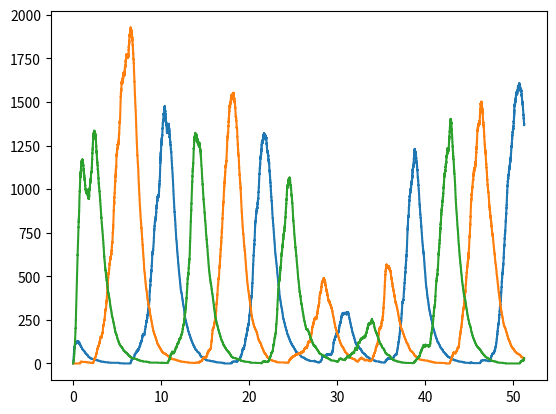

Python code for this plot:
import numpy as np
import matplotlib.pyplot as plt
import scipy as sp
from scipy.integrate import odeint
from scipy.integrate import solve_ivp
from scipy.signal import find_peaks
import math
# pip install numpy
# pip install matplotlib
# python -m pip install scipy

# following tutorial
# https://www.youtube.com/watch?v=MM3cBamj1Ms
#
# Book if you need help
# https://pythonnumericalmethods.studentorg.berkeley.edu/notebooks/chapter22.06-Python-ODE-Solvers.html



def dYdt(t, Y):
    m1 = (p[0] * (p[5] ** p[4])) / (p[5] ** p[4] + Y[5] ** p[4]) - Y[0] * (p[2] + p[3])
    p1 = Y[0] * p[1] - Y[1] * p[3]
    m2 = (p[0] * (p[5] ** p[4])) / (p[5] ** p[4] + Y[1] ** p[4]) - Y[2] * (p[2] + p[3])
    p2 = Y[2] * p[1] - Y[3] * p[3]
    m3 = (p[0] * (p[5] ** p[4])) / (p[5] ** p[4] + Y[3] ** p[4]) - Y[4] * (p[2] + p[3])
    p3 = Y[4] * p[1] - Y[5] * p[3]
    return [m1, p1, m2, p2, m3, p3]





# reactions: prod_m1, deg_m1, prod_P1, deg_P1, prod_m2, deg_m2, prod_P2, deg_P2, prod_m3, deg_m3,prod_P3, deg_P3
stoich_mat=[
    [1, -1, 0, 0, 0, 0, 0, 0, 0, 0, 0, 0],
    [0, 0, 1, -1, 0, 0, 0, 0, 0, 0, 0, 0],
    [0, 0, 0, 0, 1, -1, 0, 0, 0, 0, 0, 0],
    [0, 0, 0, 0, 0, 0, 1, -1, 0, 0, 0, 0],
    [0, 0, 0, 0, 0, 0, 0, 0, 1, -1, 0, 0],
    [0, 0, 0, 0, 0, 0, 0, 0, 0, 0, 1, -1]]

# Rows: m1, pf1, m2, pf2, m3, pf3
# Shape: (6 x 12) 6 species, 12 reactions.
stoich_mat = np.array(stoich_mat)
n = 1000000




def calc_rate(x, p):
    """
    Calculates the rates of rxns using current quantities of each species
    :param x: [m1, P1, m2, P2, m3, P3] (array of molecule numbers)
    :param p: [lambda_m, lambda_p, beta_m, beta_p, h, K] Parameter vector for ODE solver
    :return:
    """
    # This is where you put in your RVF!
    # return a 1x12 matrix
    # print(f'running rvf {x}')
    # print(f'x at 0: {x[0]}')
    # POSSIBLE ERROR:
    # deg_m might be (beta_m * x[]) NOT (beta_m + beta_p) * x[]
    lambda_m = p[0]
    lambda_p = p[1]
    beta_m = p[2]
    beta_p = p[3]
    h = p[4]
    K = p[5]




    prod_m1 = (lambda_m * K**h) / (K**h + x[5] ** h)
    deg_m1 = (beta_m + beta_p) * x[0]

    prod_p1 = lambda_p * x[0]
    deg_p1 = beta_p * x[1]

    prod_m2 = (lambda_m * K ** h) / (K ** h + x[1] ** h)
    deg_m2 = (beta_m + beta_p) * x[2]

    prod_p2 = lambda_p * x[2]
    deg_p2 = beta_p * x[3]

    prod_m3 = (lambda_m * K ** h) / (K ** h + x[3] ** h)
    deg_m3 = (beta_m + beta_p) * x[4]

    prod_p3 = lambda_p * x[4]
    deg_p3 = beta_p * x[5]
    return [prod_m1, deg_m1, prod_p1, deg_p1, prod_m2, deg_m2, prod_p2, deg_p2, prod_m3, deg_m3, prod_p3, deg_p3]





def full_gillespie(rvf, stoich_mat, p, n):
    """

    :param x0: Column vector of initial conditions
    :param rvf: a rate-value function. Should be a function which takes array as input.
    :param stoich_mat: Matrix storing changes to each reaction
    :param n: Number of iterations
    :return:
    """
    x0 = np.zeros((6, 1))
    x0[0, 0] = 10
    # x0 = [10, 0, 0, 0, 0, 0]  # [m1, P1, m2, P2, m3, P3]
    # print(f'x0: {x0}')


    # print(f'running full gillespie')

    # Setup matrix to store our output data.
    x = np.hstack([x0, np.zeros((x0.size, n))])
    # Matrix to store times
    t = np.zeros((1, n+1))
    # Matrix to store time intervals
    tau = np.zeros((1, n))

    for i in range(n):
        # print(i)
        lamd = rvf(x[:, i], p)
        lamd_tot = np.sum(lamd)
        r_t = np.random.random()
        # Calculate time to next interval
        T = -1 * math.log(r_t) / lamd_tot
        # print(f'T: {T}')

        # normalize lamd btwn 0 and 1
        lamd = lamd/lamd_tot
        # make lamd a cumulative sum ([0.7, 0.1, 0.2] -> [0.7, 0.8, 1.0])
        # Find which reaction rate has been picked!
        lamd = np.cumsum(lamd)
        # print(f'lamd: {lamd}')
        r = np.random.random()
        # print(f'r: {r}')
        I = 0
        while lamd[I] < r:
            I += 1

        # Update our time!
        t[0, i+1] = t[0, i] + T
        # Update our stoich.
        # print(f'stoich mat: {stoich_mat}')
        # print(f'selected: {stoich_mat[:, I]}')
        # print(f'pre: {x}')
        x[:, i+ 1] = x[:, i] + stoich_mat[:, I]
        tau[0, i] = T
        # print(f'post: {x}')
    return t, x, tau




def resample(t, x, t_mean):
    """
    We "resample" our data so that performing further analysis is easier.
    Our timesteps (tau) are not constant, but we need constant time intervals
    to calculate the autocorrelation. So, we will resample with constant timesteps!

    :param t: Original time vector
    :param x: Original amounts of reactants
    :param t_mean: Mean time step size
    :return:
    """
    # Make new time vector!
    # Expressions are equivalent, however second provides more stability with np.arange
    # rt = np.arange(0, t[0, -1], t_mean)
    rt = np.arange(0, math.floor(t[-1] / t_mean)) * t_mean
    rx = np.zeros((x.shape[0], rt.shape[0]))
    # initialize with x initial conditions
    rx[:, 0] = x[:, 0]

    I = 0
    for i in range(1, rt.shape[0]):
        # Essentially, find the index with the closest value to our desired.
        while t[I] < rt[i]:
            I += 1
        rx[:, i] = x[:, I-1]

    return rt, rx



# def autocorrelate(rt, rx):
#     """
#     Determines the autocorrelation of our concentrations and times.
#     :param rt:
#     :param rx:
#     :return:
#     """
#     # rx[0, :] = rx[0, :] - np.mean(rx[0, :])
#     # print(f'rx: {rx}')
#     result = np.correlate(rx[0, :], rx[0, :], mode='full')
#     return result[result.size//2:]


def autocorrelate(rt, rx):
    """
    Determines the autocorrelation of our concentrations and times.
    :param rt:
    :param rx:
    :return:
    """
    n_points = rx.shape[1]
    n_species = rx.shape[0]

    rx = rx - np.mean(rx, axis=1)[:, np.newaxis]
    ac = np.zeros(2 * n_points, dtype=complex)


    for i in range(n_species):
        # for every species,,,
        frx = np.fft.fft(rx[i, :], n=2 * n_points)
        power_spectrum = frx * np.conj(frx)

        ac += np.fft.ifft(power_spectrum)

    ac = ac / n_species
    ac = np.fft.fftshift(ac)
    divisor = np.concatenate(([1], np.arange(1, n_points), np.arange(n_points, 0, -1)))
    ac = ac / divisor / np.std(rx) ** 2
    ac = np.fft.fftshift(ac)

    ac_half = ac[:ac.size//2]
    ac_half = np.real(ac_half)
    return ac_half






def single_pass(Beta, alpha, Hill, num_iterations):
    """
    Performs a single pass of Gillespie Simulation!
    :param Beta:
    :param alpha:
    :return:
    """
    beta_p = 1  # protein elimination rate
    # Implicity math.log is ln
    # beta_m = 0.1 * (25 / math.log(2))
    beta_m = 1 / Beta
    h = 2  # Hill coefficient of cooperativity
    K = 7  # Repression threshold (when 1/2 of all repressors are bound)

    c = 4.8/1.8
    lambda_p = math.sqrt((alpha * beta_p * beta_m * K) / c)
    lambda_m = math.sqrt((alpha * beta_p * beta_m * K) * c)
    # print(f'lambda_p: {lambda_p}')
    # print(f'lambda_m: {lambda_m}')



    # lambda_m = 4.1 * (25 / math.log(2))  # max transcription rate constant
    # lambda_p = 1.8 * (25 / math.log(2))  # Translation rate constant

    p = [lambda_m, lambda_p, beta_m, beta_p, h, K]  # Parameter vector for ODE solver

    # alpha = lambda_p * lambda_m / (beta_m * beta_p * k)

    # reactions: prod_m1, deg_m1, prod_P1, deg_P1, prod_m2, deg_m2, prod_P2, deg_P2, prod_m3, deg_m3,prod_P3, deg_P3
    stoich_mat = [
        [1, -1, 0, 0, 0, 0, 0, 0, 0, 0, 0, 0],
        [0, 0, 1, -1, 0, 0, 0, 0, 0, 0, 0, 0],
        [0, 0, 0, 0, 1, -1, 0, 0, 0, 0, 0, 0],
        [0, 0, 0, 0, 0, 0, 1, -1, 0, 0, 0, 0],
        [0, 0, 0, 0, 0, 0, 0, 0, 1, -1, 0, 0],
        [0, 0, 0, 0, 0, 0, 0, 0, 0, 0, 1, -1]]

    # Rows: m1, pf1, m2, pf2, m3, pf3
    # Shape: (6 x 12) 6 species, 12 reactions.
    stoich_mat = np.array(stoich_mat)

    x0_g = np.zeros((6, 1))
    x0_g[0, 0] = 10


    # update calc_rate to take our constants as an input parameter

    t, x, tau = full_gillespie(calc_rate, stoich_mat, p, num_iterations)
    rt, rx = resample(t[0, :], x, tau.mean())

    autoc = autocorrelate(rt, rx)
    offset = 100
    [peaks, locs] = find_peaks(autoc[offset:])

    if len(peaks) == 0:
        # Unable to find any peaks
        print(f'no peaks :(')
        period = 0
        precision = 0
    else:
        # Found some peaks!
        # print(f'periods: {rt[peaks]}')
        period = rt[peaks[0]]
        precision = autoc[peaks[0]]


    return rt, rx, peaks, autoc









if __name__ == "__main__":
    print(f'inside main')
    # setup what x will be!
    # x = np.linspace(0, 1, 100)
    # x0 = [10, 0, 0, 0, 0, 0]  # [m1, P1, m2, P2, m3, P3]
    t = np.linspace(0, 50, 1000)


    # ODE Int more oldschool, uses Fortran
    # solve_ivp more flexible

    # sol = odeint(dSdx, y0=S_0, t=x, tfirst=True)
    # [m1, P1, m2, P2, m3, P3]

    # p1_sol = sol.y[1]
    # p2_sol = sol.y[3]
    # p3_sol = sol.y[5]
    # t = sol.t

    # first parameter is velocity
    # print(sol_m1.T[0])

    # print(sol)

    # plt.plot(t, p1_sol)
    # plt.plot(t, p2_sol)
    # plt.plot(t, p3_sol)
    # plt.ylabel('$v(t)$', fontsize=22)
    # plt.xlabel('$t$', fontsize=22)

    # plt.show()

    print(f'')
    print(f'down here')
    # --------------------- Parameters for Gillespie ------------------------
    beta_p = 1  # protein elimination rate
    beta_m = 0.1 * (25 / math.log(2))  # mRNA elimination rate (25min protein half-life)

    lambda_m = 4.1 * (25 / math.log(2))  # max transcription rate constant
    lambda_p = 1.8 * (25 / math.log(2))  # Translation rate constant

    h = 2  # Hill coefficient of cooperativity
    K = 7  # Repression threshold (when 1/2 of all repressors are bound)
    p = [lambda_m, lambda_p, beta_m, beta_p, h, K]  # Parameter vector for ODE solver
    # ---------------------------------------------------------------------


    t, x, tau = full_gillespie(calc_rate, stoich_mat, p, 100000)
    rt, rx = resample(t[0, :], x, tau.mean())

    autoc = autocorrelate(rt, rx)
    print(f'generated autoc')

    print(f'autoc shape: {autoc.shape}')
    print(f'auto correlation: {autoc}')
    offset = 100
    [peaks, locs] = find_peaks(autoc[offset:])
    print(f'return: {find_peaks(autoc[offset:])}')
    # [peaks, locs] = find_peaks(np.zeros(10))
    print(f'peaks: {peaks}')
    print(f'locs: {locs}')
    if len(peaks) == 0:
        # Unable to find any peaks
        print(f'no peaks :(')
        period = 0
        precision = 0
    else:
        # Found some peaks!
        print(f'peaks here')
        print(f'peaks[0]: {peaks[0]}')
        # print(f'periods: {rt[peaks]}')
        period = rt[peaks[0]]
        precision = autoc[peaks[0]]

    print(f'period: {period}')
    print(f'precision: {precision}')



    p1_g = x[1, :]
    # p2_g = x[3, :]
    # p3_g = x[5, :]

    # - Autocorrelation -
    p1_r = rx[1, :]
    t = t[0, :]
    # plt.plot(rt, autoc)



    # # print(f'p3_g: {p3_g}')
    # # print(f't: {t}')
    # plt.plot(t, p1_g)

    # plt.plot(t, p2_g)
    # plt.plot(t, p3_g)

    # plt.plot(rt, p1_r)
    # # Peaks will be slightly offset. Peaks is the period after 1 oscillation,
    # # it might not start at the correct position!
    # plt.scatter(rt[peaks], rx[1, peaks])

    # - Display concentrations of Gillespie -
    p1_r = rx[1, :]
    p2_r = rx[3, :]
    p3_r = rx[5, :]

    plt.plot(rt, p1_r)
    plt.plot(rt, p2_r)
    plt.plot(rt, p3_r)

    plt.show()

